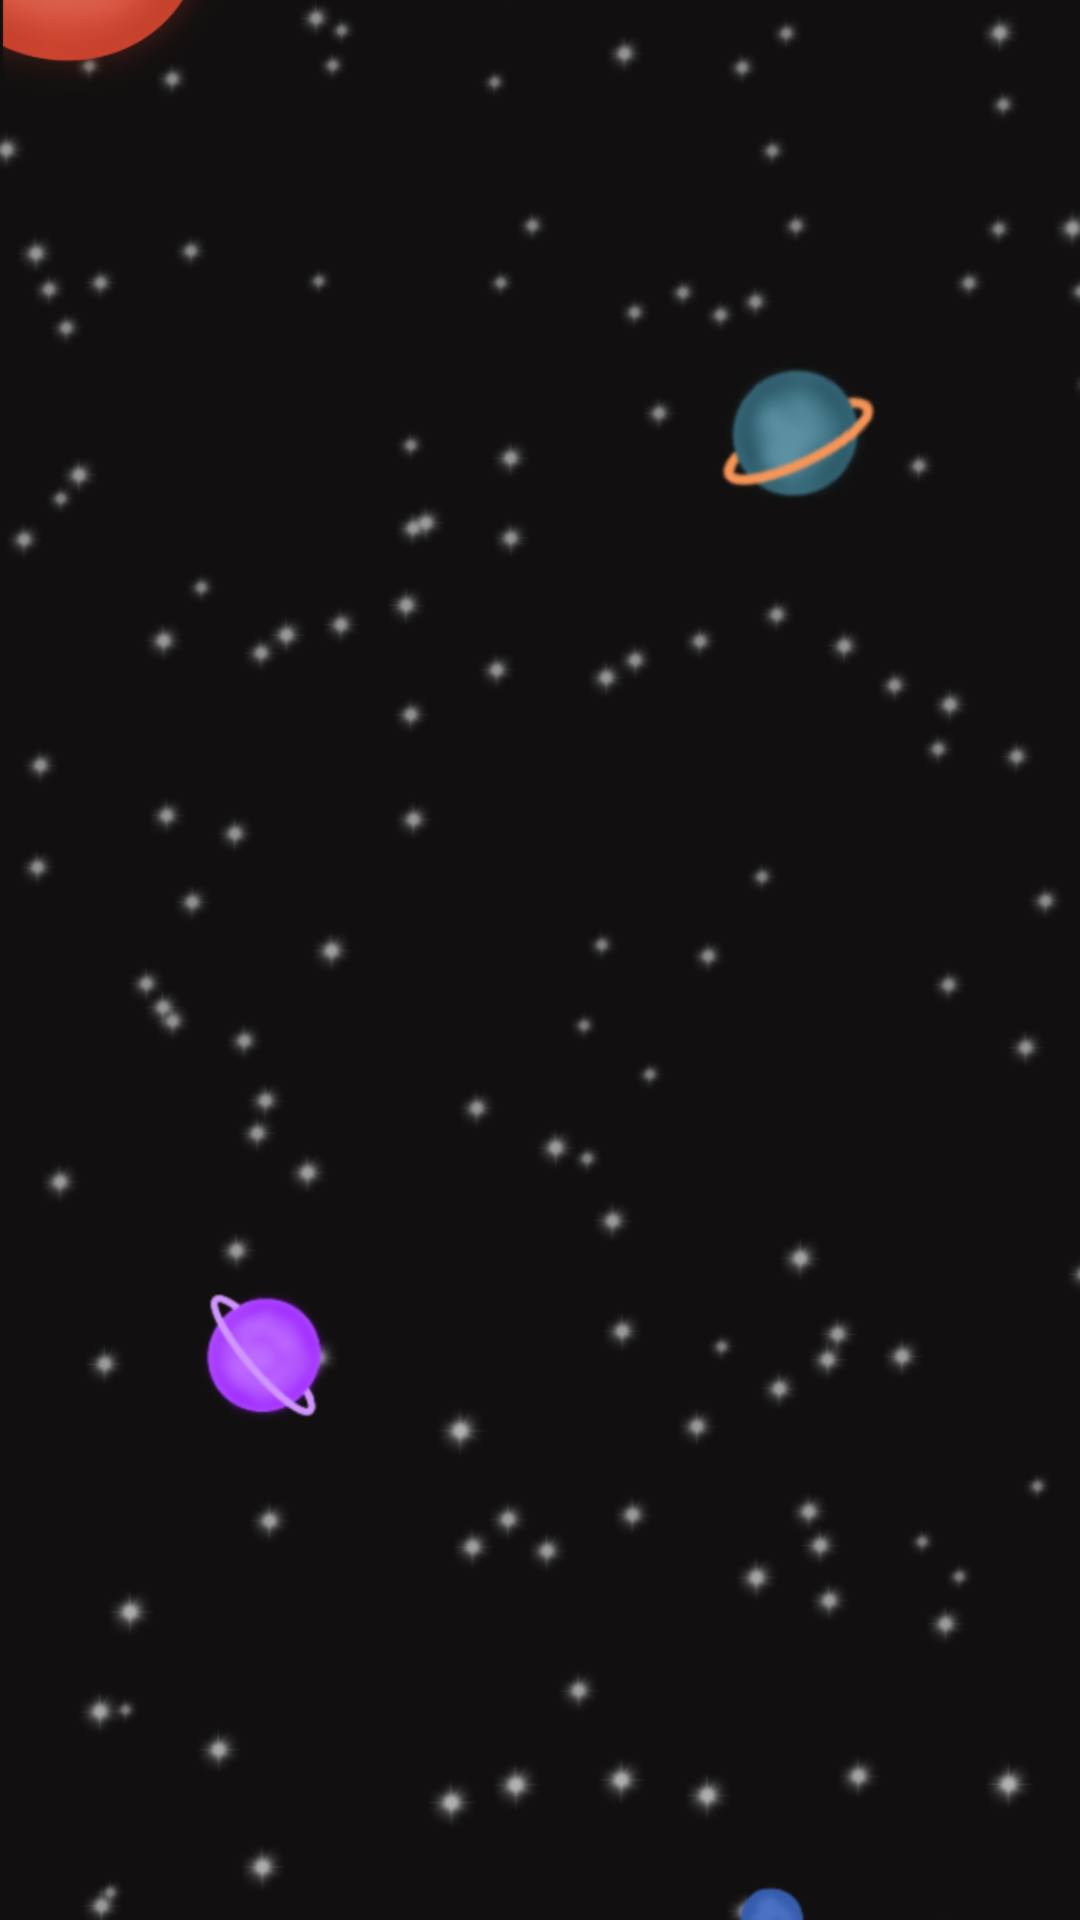

Produce the Android XML layout that renders to this screen, including the resource entries it uses.
<!-- AndroidManifest.xml: activity theme Theme.AppCompat.NoActionBar -->
<!-- res/layout/activity_main.xml -->
<?xml version="1.0" encoding="utf-8"?>
<androidx.constraintlayout.widget.ConstraintLayout xmlns:android="http://schemas.android.com/apk/res/android"
    xmlns:app="http://schemas.android.com/apk/res-auto"
    xmlns:tools="http://schemas.android.com/tools"
    android:layout_width="match_parent"
    android:layout_height="match_parent"
    tools:context=".MainActivity">

    <ImageView
        android:layout_width="match_parent"
        android:layout_height="match_parent"
        android:scaleType="centerCrop"
        android:src="@drawable/opera_senza_titolo"
        tools:layout_editor_absoluteX="0dp" />


    
    <FrameLayout
        android:layout_width="match_parent"
        android:layout_height="match_parent"
        android:id="@+id/container">
    </FrameLayout>

</androidx.constraintlayout.widget.ConstraintLayout>
<!-- resources referenced by this layout -->
<resources>
  <!-- drawable opera_senza_titolo: png bitmap (drawable, 212143 bytes) -->
</resources>
